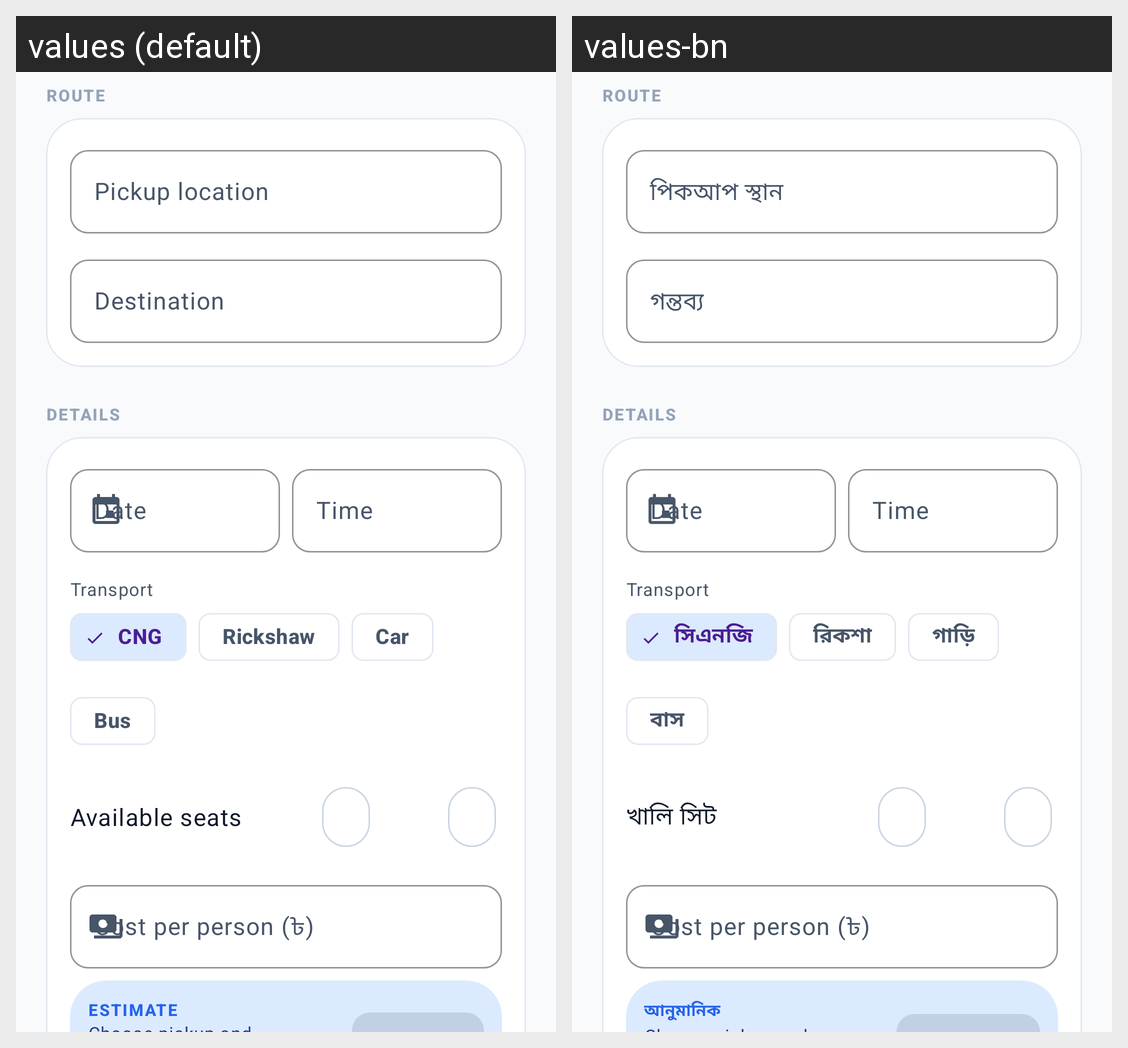

This grid shows one Android layout under two languages. Give, for every string resource on the screen, its name, the default text and each shown locale's text.
Android screen res/layout/fragment_post_ride.xml rendered under 2 locales, left to right: values (default), values-bn. Device: Nexus 5 (rendered at 1080×1920; each locale shown at half size, 540×960, under a caption strip naming it); theme Theme.RideAlong.
Strings drawn on this screen, with the default value and each locale's value (text and hints the layout hard-codes, and strings that could not be matched under every locale, appear in the picture but are not listed):

post_route_section
  values: Route
  values-bn: Route  [not translated; the default value is used]

hint_pickup
  values: Pickup location
  values-bn: পিকআপ স্থান

hint_destination
  values: Destination
  values-bn: গন্তব্য

post_details_section
  values: Details
  values-bn: Details  [not translated; the default value is used]

hint_departure_time
  values: Time
  values-bn: Time  [not translated; the default value is used]

hint_transport
  values: Transport
  values-bn: Transport  [not translated; the default value is used]

transport_cng
  values: CNG
  values-bn: সিএনজি

transport_rickshaw
  values: Rickshaw
  values-bn: রিকশা

transport_car
  values: Car
  values-bn: গাড়ি

transport_bus
  values: Bus
  values-bn: বাস

hint_seats
  values: Available seats
  values-bn: খালি সিট

hint_cost_per_person
  values: Cost per person (৳)
  values-bn: Cost per person (৳)  [not translated; the default value is used]

fare_estimate_label
  values: ESTIMATE
  values-bn: আনুমানিক
